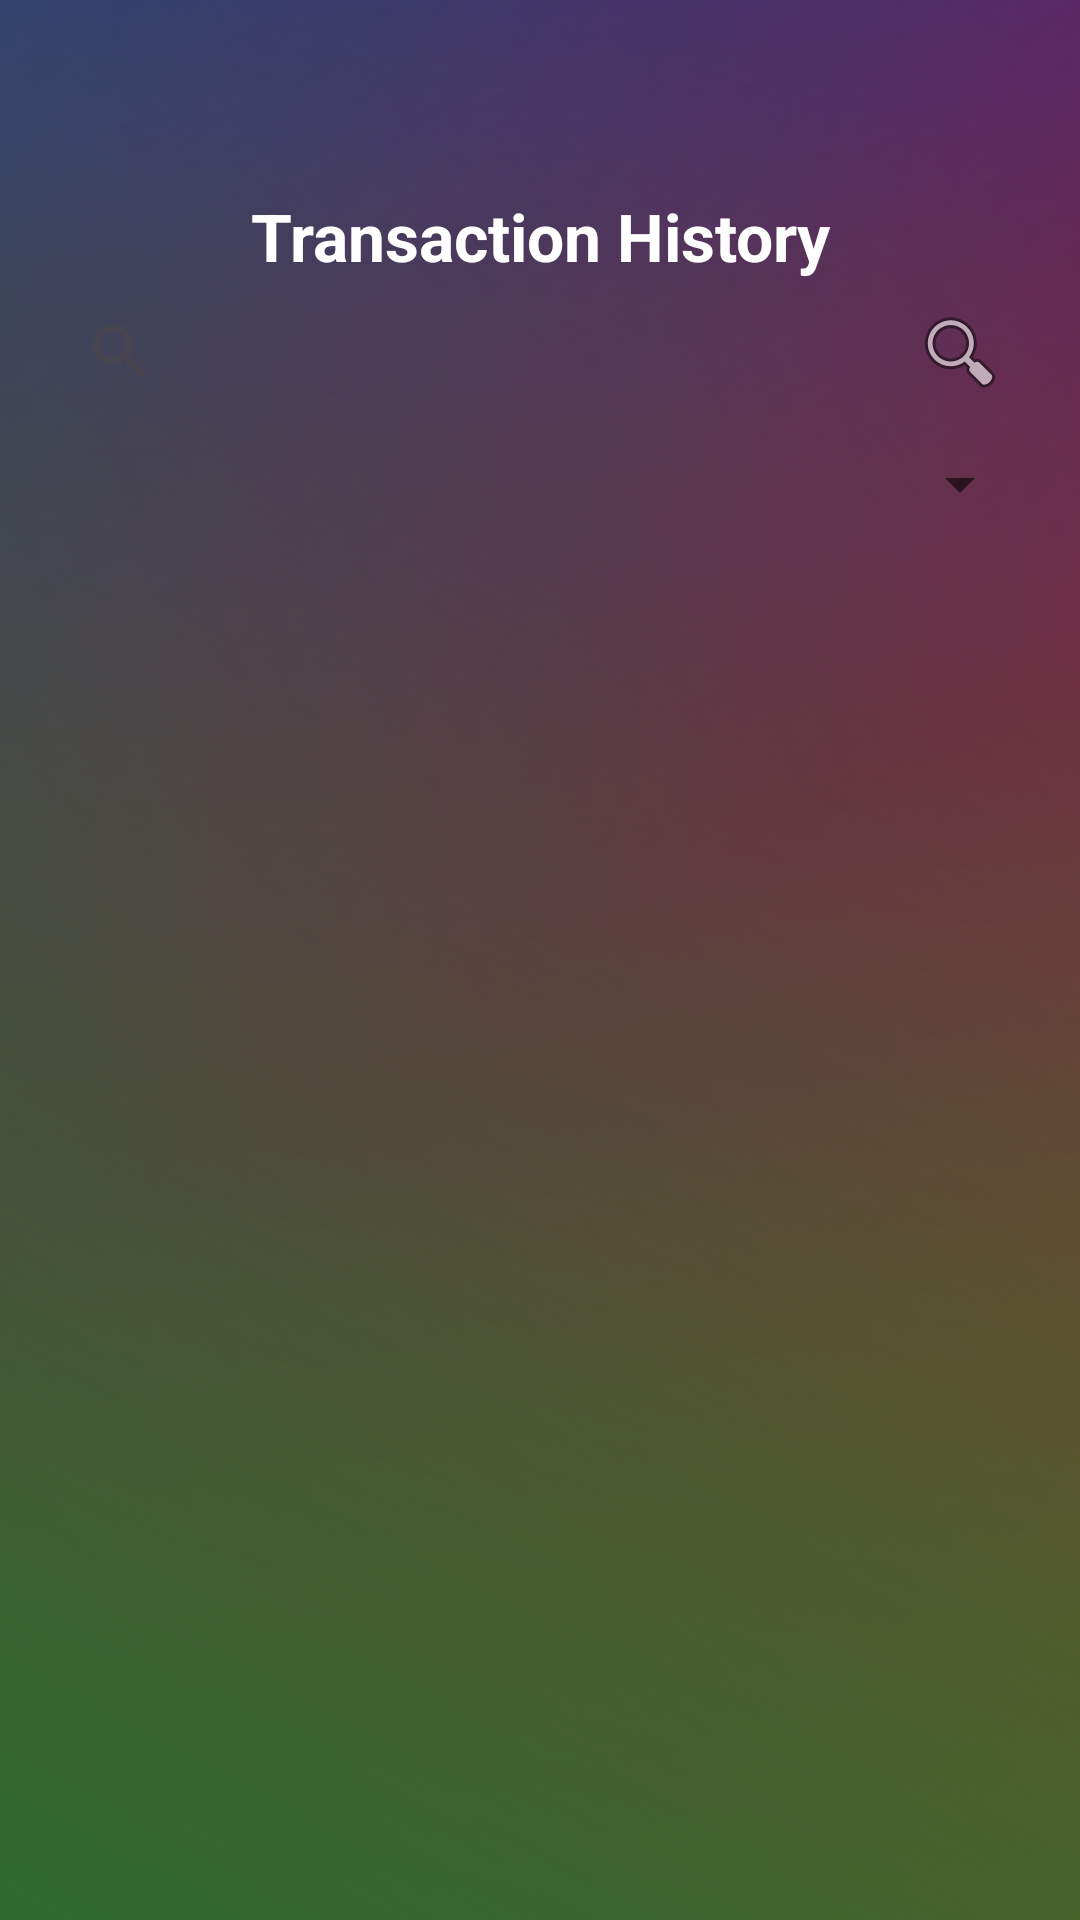

Layout XML and referenced resources for this Android screen:
<!-- AndroidManifest.xml: application theme Theme.PersonalFinanceManager -->
<!-- res/layout/activity_transaction_list.xml -->
<?xml version="1.0" encoding="utf-8"?>
<androidx.constraintlayout.widget.ConstraintLayout xmlns:android="http://schemas.android.com/apk/res/android"
    xmlns:app="http://schemas.android.com/apk/res-auto"
    android:layout_width="match_parent"
    android:layout_height="match_parent"
    android:background="@drawable/bg_gradient"
    android:fitsSystemWindows="true"
    android:paddingHorizontal="16dp"
    android:paddingTop="?attr/actionBarSize">

    <TextView
        android:id="@+id/title"
        android:layout_width="0dp"
        android:layout_height="wrap_content"
        android:layout_marginBottom="8dp"
        android:gravity="center"
        android:text="Transaction History"
        android:textColor="@android:color/white"
        android:textSize="22sp"
        android:textStyle="bold"
        app:layout_constraintEnd_toEndOf="parent"
        app:layout_constraintStart_toStartOf="parent"
        app:layout_constraintTop_toTopOf="parent" />

    <androidx.appcompat.widget.SearchView
        android:id="@+id/search_view"
        android:layout_width="0dp"
        android:layout_height="wrap_content"
        android:layout_marginBottom="8dp"
        app:layout_constraintEnd_toStartOf="@id/btn_filter"
        app:layout_constraintStart_toStartOf="parent"
        app:layout_constraintTop_toBottomOf="@id/title"
        app:queryHint="Search by note or category" />

    <ImageButton
        android:id="@+id/btn_filter"
        android:layout_width="48dp"
        android:layout_height="48dp"
        android:background="?attr/selectableItemBackgroundBorderless"
        android:contentDescription="Filter transactions"
        android:src="@android:drawable/ic_menu_search"
        app:layout_constraintEnd_toEndOf="parent"
        app:layout_constraintTop_toBottomOf="@id/title" />

    <Spinner
        android:id="@+id/sp_sort"
        android:layout_width="0dp"
        android:layout_height="wrap_content"
        android:layout_marginTop="8dp"
        android:theme="@style/WhiteSpinner"
        app:layout_constraintEnd_toEndOf="parent"
        app:layout_constraintStart_toStartOf="parent"
        app:layout_constraintTop_toBottomOf="@id/search_view" />

    <androidx.recyclerview.widget.RecyclerView
        android:id="@+id/rv_transactions"
        android:layout_width="0dp"
        android:layout_height="0dp"
        android:visibility="visible"
        app:layout_constraintBottom_toBottomOf="parent"
        app:layout_constraintEnd_toEndOf="parent"
        app:layout_constraintStart_toStartOf="parent"
        app:layout_constraintTop_toBottomOf="@id/sp_sort" />

    <LinearLayout
        android:id="@+id/empty_state"
        android:layout_width="0dp"
        android:layout_height="0dp"
        android:gravity="center"
        android:orientation="vertical"
        android:visibility="gone"
        app:layout_constraintBottom_toBottomOf="parent"
        app:layout_constraintEnd_toEndOf="parent"
        app:layout_constraintStart_toStartOf="parent"
        app:layout_constraintTop_toBottomOf="@id/sp_sort">

        <ImageView
            android:layout_width="100dp"
            android:layout_height="100dp"
            android:src="@android:drawable/ic_menu_info_details" />

        <TextView
            android:layout_width="wrap_content"
            android:layout_height="wrap_content"
            android:layout_marginTop="16dp"
            android:text="No transactions available"
            android:textColor="#666666"
            android:textSize="16sp" />
    </LinearLayout>

</androidx.constraintlayout.widget.ConstraintLayout>
<!-- resources referenced by this layout -->
<resources>
  <!-- drawable bg_gradient (drawable) -->
  <?xml version="1.0" encoding="utf-8"?>
  <layer-list xmlns:android="http://schemas.android.com/apk/res/android">
  
      <item>
          <shape android:shape="rectangle">
              <gradient
                  android:type="linear"
                  android:angle="135"
                  android:startColor="#F58529"
                  android:centerColor="#DD2A7B"
                  android:endColor="#515BD4"
                  android:centerX="0.5"
                  android:centerY="0.5"
                  android:gradientRadius="500"
                  android:useLevel="false" />
          </shape>
      </item>
  
      <item>
          <shape android:shape="rectangle">
              <gradient
                  android:type="linear"
                  android:angle="225"
                  android:startColor="#00000000"
                  android:endColor="#FF4CAF50"
                  android:alpha="70" />
          </shape>
      </item>
  
      <item>
          <shape android:shape="rectangle">
              <solid android:color="#66000000"/>
          </shape>
      </item>
  
  </layer-list>
  <style name="WhiteSpinner" parent="Theme.AppCompat.Light">
          <item name="android:textColor">@android:color/black</item>
          <item name="android:popupBackground">@android:color/black</item>
      </style>
  <style name="Theme.PersonalFinanceManager" parent="Theme.Material3.DayNight.NoActionBar">
          <item name="android:windowLayoutInDisplayCutoutMode">shortEdges</item>
          <item name="android:windowTranslucentStatus">true</item>
          <item name="android:windowTranslucentNavigation">true</item>
          <item name="android:fitsSystemWindows">false</item>
      </style>
</resources>
